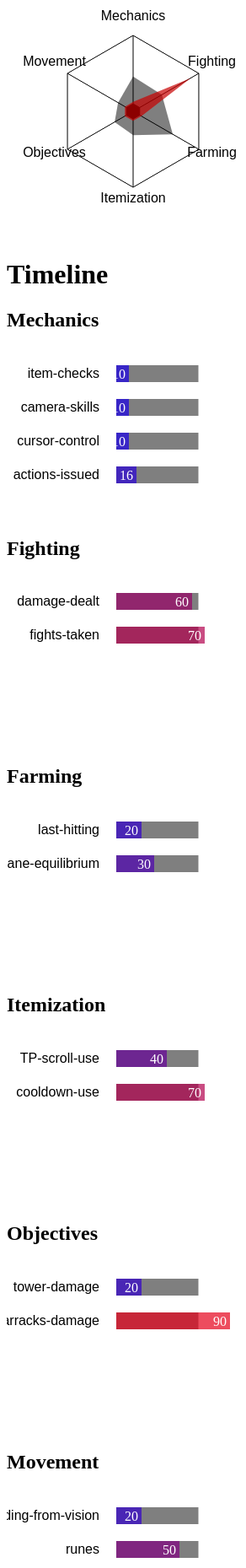
D3 v3 page, settled after 480 driven frames (8 s of simulated time); the page loaded 1 data file(s).


      $(document).ready(function(){

        var boxSize = 300;   // size of the SVG container
        var polyScale = 0.6;  // size of polygon as proportion of SVG container
        var textPaddingScale = 0.12; // padding for text around polygon
        var alpha = 0.1;
        var maxMMR = 8000;
        var textFont = "helvetica";

        // variables for userSkills
        var height = 200;
        var width = 300;

        // variable to select match to focus on
        var index = 1;

        // definitions to explain skills when user hovers over the text
        var definitions = {"item-checks":"measures how frequently you compare check items",
                            "camera-skills":"measures your camera skills",
                            "cursor-control":"measures you cursor control",
                            "actions-issued":"measures effectivenss of actions issued to teammates",
                            "damage-dealt":"measures how much damage you do to opponent heros",
                            "fights-taken/won":"measures how many fights you won out of the fights you took",
                            "last-hitting":"measures your last hitting performance",
                            "lane-equilibrium":"measures your control of the lane equilibrium",
                            "TP-scroll use":"measures how well you use TP-scrolls",
                            "cooldown-use":"measures how effectively you use items with cooldowns",
                            "tower-damage":"measures how much damage to towers you do in each game",
                            "barracks-damage":"measures how much damage to barracks you do in each game",
                            "hiding-from-vision":"measures how often you are consealed from vision from the enemy",
                            "runes":"measues your effeciv at taking runes"
                            };

        var xOffset = boxSize/2;
        var yOffset = boxSize/2;
        var radius = polyScale*boxSize/2;
        var textPadding = textPaddingScale*boxSize/2;
        var thetaOffset = Math.PI/2;

        d3.json("userData2.json", function(data){ 

            // derived coefficients
            var dim = data[index]["ratings"].length; 
            var N = data.length;
            var incr = 2*Math.PI/dim;

            // make SVG container
            var canvas = d3.select("#polygon-container").append("svg")
                            .attr("height",boxSize)
                            .attr("width",boxSize);

            // make an array of [x,y] vectors that point towards nodes of polygon
            var vectorArray = [];  
            for (i=0; i < dim; i++){
                var x = Math.cos(i*incr - thetaOffset);
                var y = Math.sin(i*incr - thetaOffset);
                vectorArray.push([x,y]);
            }

            //given an array of vectors and a radius, make a string of points to pass to SVG to make a polygon
            function genPointString(vectorArray,radius){
                var pointString = "";
                for (i=0; i < dim; i++){
                    pointString = pointString + " " + (radius*vectorArray[i][0]).toString() +"," + (radius*vectorArray[i][1]).toString();
                }
                return pointString
            }

            // string to translate objects to the middle of the SVG canvas
            var translateString = "translate(" + xOffset.toString() + "," + yOffset.toString()+ ")";

            // make outer polygon
            var outerPolygon = canvas.append("polygon")
                                .attr("points",genPointString(vectorArray,radius))
                                .attr("fill","none")
                                .attr("stroke","black")
                                .attr("stroke-width",1)
                                .attr("transform",translateString);
                                
            // make inner polygon that is alpha times the size of the outer polygon
             var innerPolygon = canvas.append("polygon")
                                .attr("points",genPointString(vectorArray,alpha*radius))
                                .attr("fill","black")
                                .attr("stroke","black")
                                .attr("transform",translateString);

            // make a linear scale mapping MMR to pixel scale of polygon
            var scale = d3.scale.linear()
                          .domain([0,maxMMR])
                          .range([0,radius]);

            // loop over points on polygon drawing lines, adding text
            var dataPointString = "";
            for (i=0; i<dim; i++){
                var line = canvas.append("line")
                            .attr("x1",0)
                            .attr("y1",0)
                            .attr("x2",function(){return radius*vectorArray[i][0];})
                            .attr("y2",function(){return radius*vectorArray[i][1];})
                            .attr("stroke","black")
                            .attr("stroke-width",1)
                            .attr("width",5)
                            .attr("transform",translateString);

                var text = canvas.append("text")
                            .attr("x",function(){return (textPadding+radius)*vectorArray[i][0];})
                            .attr("y",function(){return (textPadding+radius)*vectorArray[i][1];})
                            .text(data[index]["ratings"][i].attribute)
                            .attr("text-anchor","middle")
                            .attr("font-family",textFont)
                            .attr("transform",translateString);

                // make string of points to describe the user's score polygon
                var x = scale(data[index]["ratings"][i].rating*vectorArray[i][0]);
                var y = scale(data[index]["ratings"][i].rating*vectorArray[i][1]);

                dataPointString = dataPointString + " " + x.toString() +"," + y.toString();
            }

            var dataPointStringAverage = "";
            var averageRatings = new Array(dim).fill(0);
            // make an array containing average ratings for whole dataset
            for (j=0; j<N; j++){
                for (i=0; i<dim; i++){
                    averageRatings[i] = averageRatings[i] + data[j]["ratings"][i].rating/N;
                }

            }

            for (i=0; i<dim; i++){
            // make string of points to describe the user's average score polygon
                var x = scale(averageRatings[i]*vectorArray[i][0]);
                var y = scale(averageRatings[i]*vectorArray[i][1]);

                dataPointStringAverage = dataPointStringAverage + " " + x.toString() +"," + y.toString();
            }

            // make the user's average score polygon
            var userPolygon = canvas.append("polygon")
                              .attr("points",dataPointStringAverage)
                              .attr("fill","rgba(0,0,0,0.5")
                              .attr("stroke","black")
                              .attr("stroke-width",0)
                              .attr("transform",translateString);

            // make the user's score polygon for the match selected by index
            var userPolygon = canvas.append("polygon")
                              .attr("points",dataPointString)
                              .attr("fill","rgba(200,0,0,0.7")
                              .attr("stroke","black")
                              .attr("stroke-width",0)
                              .attr("transform",translateString);


            var xOffsetText = 0;
            var yOffsetText = height*0.1;
            var yOffsetSkills = height*0.2;   
            var textTranslateString = "translate(" + xOffsetText.toString() + "," + yOffsetText.toString()+ ")";
            var barHeight = 20;
            var textWidth = 120;
            var barWidth = 150;

            var color = d3.scale.linear()
                        .domain([0,100])
                        .range(["blue","red"]);

            var barScale = d3.scale.linear()
                             .domain([0,100])
                             .range([0,barWidth]); 

            for (i=0; i<dim; i++){

                var div = d3.select("#skills-container").append("div")
                                .attr("class","col-lg-4 text-center")

                div.append("h2")
                    .text(data[index]["ratings"][i].attribute)

                var userSkills =  div.append("svg")
                                    .attr("height",height)
                                    .attr("width",width);


                var bar = userSkills.selectAll("rect").data(d3.entries(data[index]["ratings"][i].skills))
                                .enter()
                                .append("g")
                                .attr("transform", function(d, i) { 
                                    yOffsetGroup = 2*i*barHeight + 20;
                                    return "translate(10," + yOffsetGroup.toString() +")"; });

                barText = bar.append("text")
                    .attr("style","cursor:Pointer")
                    .attr("font-family",textFont)
                    .attr("text-anchor","end")
                    .attr("x",textWidth - 20)
                    .attr("y",0.75*barHeight)
                    .text(function(d){return d.key;});

                bar.append("svg:title")
                    .text(function(d){return definitions[d.key];});

                bar.append("rect")
                    .attr("height",barHeight)
                    .attr("width",barScale(65))
                    .attr("fill","rgba(0,0,0,0.5")
                    .attr("x",textWidth);

                bar.append("rect")
                    .attr("height",barHeight)
                    .attr("width",function(d){return barScale(d.value)})
                    .attr("fill",function(d){return color(d.value);})
                    .attr("x",textWidth)
                    .attr("fill-opacity",0.7);

                bar.append("text")
                    .attr("y",barHeight/2)
                    .attr("x",function(d){return barScale(d.value) - 20 + textWidth;})
                    .attr("dy", ".35em")
                    .attr("fill","white")
                    .text(function(d){return d.value;});
            }

        })
    })
  

### data: userData2.json
[
 {
  "user-id": 0,
  "hero-id": 0,
  "match-id": 1,
  "IMR": 3000,
  "date": "19/05/2016",
  "result": "Win",
  "heroes": [
   "lion",
   "alchemist",
   "ancient_apparition",
   "antimage",
   "arc_warden",
   "axe",
   "bane",
   "batrider",
   "... 2 more items"
  ],
  "ratings": [
   {
    "attribute": "Mechanics",
    "rating": 7000,
    "skills": "{... 4 keys}"
   },
   {
    "attribute": "Fighting",
    "rating": 1000,
    "skills": "{... 2 keys}"
   },
   {
    "attribute": "Farming",
    "rating": 1000,
    "skills": "{... 2 keys}"
   },
   {
    "attribute": "Itemization",
    "rating": 1000,
    "skills": "{... 2 keys}"
   },
   {
    "attribute": "Objectives",
    "rating": 1000,
    "skills": "{... 2 keys}"
   },
   {
    "attribute": "Movement",
    "rating": 1000,
    "skills": "{... 2 keys}"
   }
  ]
 },
 {
  "user-id": 1,
  "hero-id": 0,
  "match-id": 2,
  "IMR": 3300,
  "date": "19/05/2016",
  "result": "Win",
  "heroes": [
   "abaddon",
   "lion",
   "ancient_apparition",
   "antimage",
   "arc_warden",
   "axe",
   "bane",
   "batrider",
   "... 2 more items"
  ],
  "ratings": [
   {
    "attribute": "Mechanics",
    "rating": 1000,
    "skills": "{... 4 keys}"
   },
   {
    "attribute": "Fighting",
    "rating": 7000,
    "skills": "{... 2 keys}"
   },
   {
    "attribute": "Farming",
    "rating": 1000,
    "skills": "{... 2 keys}"
   },
   {
    "attribute": "Itemization",
    "rating": 1000,
    "skills": "{... 2 keys}"
   },
   {
    "attribute": "Objectives",
    "rating": 1000,
    "skills": "{... 2 keys}"
   },
   {
    "attribute": "Movement",
    "rating": 1000,
    "skills": "{... 2 keys}"
   }
  ]
 },
 {
  "user-id": 2,
  "hero-id": 0,
  "match-id": 3,
  "IMR": 3200,
  "date": "19/05/2016",
  "result": "Win",
  "heroes": [
   "abaddon",
   "alchemist",
   "lion",
   "antimage",
   "arc_warden",
   "axe",
   "bane",
   "batrider",
   "... 2 more items"
  ],
  "ratings": [
   {
    "attribute": "Mechanics",
    "rating": 1000,
    "skills": "{... 4 keys}"
   },
   {
    "attribute": "Fighting",
    "rating": 1000,
    "skills": "{... 2 keys}"
   },
   {
    "attribute": "Farming",
    "rating": 7000,
    "skills": "{... 2 keys}"
   },
   {
    "attribute": "Itemization",
    "rating": 1000,
    "skills": "{... 2 keys}"
   },
   {
    "attribute": "Objectives",
    "rating": 1000,
    "skills": "{... 2 keys}"
   },
   {
    "attribute": "Movement",
    "rating": 1000,
    "skills": "{... 2 keys}"
   }
  ]
 },
 {
  "user-id": 3,
  "hero-id": 0,
  "match-id": 4,
  "IMR": 3400,
  "date": "19/05/2016",
  "result": "Loss",
  "heroes": [
   "abaddon",
   "alchemist",
   "ancient_apparition",
   "lion",
   "arc_warden",
   "axe",
   "bane",
   "batrider",
   "... 2 more items"
  ],
  "ratings": [
   {
    "attribute": "Mechanics",
    "rating": 1000,
    "skills": "{... 4 keys}"
   },
   {
    "attribute": "Fighting",
    "rating": 4000,
    "skills": "{... 2 keys}"
   },
   {
    "attribute": "Farming",
    "rating": 7000,
    "skills": "{... 2 keys}"
   },
   {
    "attribute": "Itemization",
    "rating": 4000,
    "skills": "{... 2 keys}"
   },
   {
    "attribute": "Objectives",
    "rating": 3500,
    "skills": "{... 2 keys}"
   },
   {
    "attribute": "Movement",
    "rating": 1000,
    "skills": "{... 2 keys}"
   }
  ]
 },
 {
  "user-id": 4,
  "hero-id": 0,
  "match-id": 5,
  "IMR": 3600,
  "date": "19/05/2016",
  "result": "Win",
  "heroes": [
   "abaddon",
   "alchemist",
   "ancient_apparition",
   "antimage",
   "lion",
   "axe",
   "bane",
   "batrider",
   "... 2 more items"
  ],
  "ratings": [
   {
    "attribute": "Mechanics",
    "rating": 6000,
    "skills": "{... 4 keys}"
   },
   {
    "attribute": "Fighting",
    "rating": 4000,
    "skills": "{... 2 keys}"
   },
   {
    "attribute": "Farming",
    "rating": 7000,
    "skills": "{... 2 keys}"
   },
   {
    "attribute": "Itemization",
    "rating": 4000,
    "skills": "{... 2 keys}"
   },
   {
    "attribute": "Objectives",
    "rating": 3500,
    "skills": "{... 2 keys}"
   },
   {
    "attribute": "Movement",
    "rating": 3000,
    "skills": "{... 2 keys}"
   }
  ]
 },
 {
  "user-id": 5,
  "hero-id": 5,
  "match-id": 6,
  "IMR": 4000,
  "date": "19/05/2016",
  "result": "Win",
  "heroes": [
   "abaddon",
   "alchemist",
   "ancient_apparition",
   "antimage",
   "lion",
   "axe",
   "bane",
   "batrider",
   "... 2 more items"
  ],
  "ratings": [
   {
    "attribute": "Mechanics",
    "rating": 6000,
    "skills": "{... 4 keys}"
   },
   {
    "attribute": "Fighting",
    "rating": 4000,
    "skills": "{... 2 keys}"
   },
   {
    "attribute": "Farming",
    "rating": 6000,
    "skills": "{... 2 keys}"
   },
   {
    "attribute": "Itemization",
    "rating": 4000,
    "skills": "{... 2 keys}"
   },
   {
    "attribute": "Objectives",
    "rating": 3500,
    "skills": "{... 2 keys}"
   },
   {
    "attribute": "Movement",
    "rating": 4000,
    "skills": "{... 2 keys}"
   }
  ]
 },
 {
  "user-id": 0,
  "hero-id": 0,
  "match-id": 7,
  "IMR": 3000,
  "date": "19/05/2016",
  "result": "Win",
  "heroes": [
   "lion",
   "alchemist",
   "ancient_apparition",
   "antimage",
   "arc_warden",
   "axe",
   "bane",
   "batrider",
   "... 2 more items"
  ],
  "ratings": [
   {
    "attribute": "Mechanics",
    "rating": 7000,
    "skills": "{... 4 keys}"
   },
   {
    "attribute": "Fighting",
    "rating": 1000,
    "skills": "{... 2 keys}"
   },
   {
    "attribute": "Farming",
    "rating": 1000,
    "skills": "{... 2 keys}"
   },
   {
    "attribute": "Itemization",
    "rating": 1000,
    "skills": "{... 2 keys}"
   },
   {
    "attribute": "Objectives",
    "rating": 1000,
    "skills": "{... 2 keys}"
   },
   {
    "attribute": "Movement",
    "rating": 1000,
    "skills": "{... 2 keys}"
   }
  ]
 },
 {
  "user-id": 1,
  "hero-id": 0,
  "match-id": 8,
  "IMR": 3300,
  "date": "19/05/2016",
  "result": "Win",
  "heroes": [
   "abaddon",
   "lion",
   "ancient_apparition",
   "antimage",
   "arc_warden",
   "axe",
   "bane",
   "batrider",
   "... 2 more items"
  ],
  "ratings": [
   {
    "attribute": "Mechanics",
… [head cut at 6 KiB]